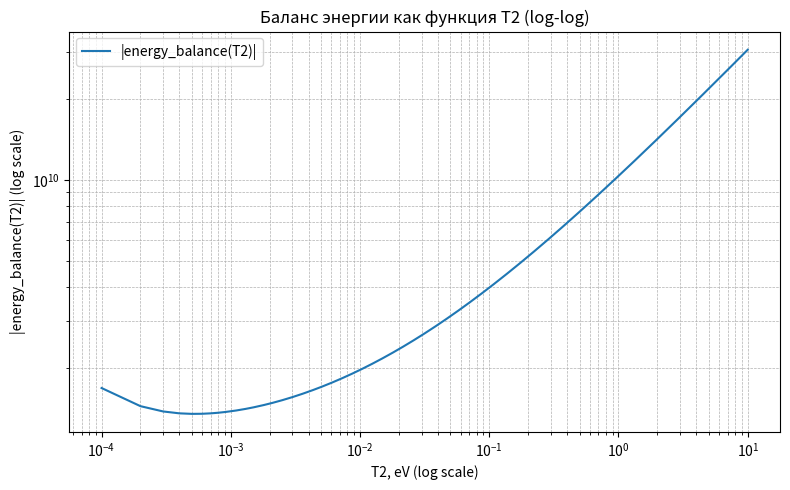

This figure's Python source:
#!/usr/bin/env python3
# ============================================================================
# Two-Point Model для детачмента плазмы
# Единицы: Гауссова система (CGS)
# ============================================================================

import numpy as np
from scipy.optimize import root_scalar
import matplotlib.pyplot as plt

# ============================================================================
# ФИЗИЧЕСКИЕ КОНСТАНТЫ (CGS)
# ============================================================================

class Const:
    e      = 4.803e-10      # заряд электрона, statC
    m_i    = 1.673e-24      # масса иона (протон), г
    m_e    = 9.109e-28      # масса электрона, г
    k_B    = 1.381e-16      # постоянная Больцмана, эрг/К
    eV2erg = 1.602e-12      # 1 эВ в эргах
    
    # Типичные значения
    E_ion        = 30.0 * eV2erg  # стоимость ионизации, эрг (~30 эВ)
    E_rec        = 13.6 * eV2erg  # стоимость рекомбинации, эрг (~13.6 эВ)
    E_MAR        = 15.0 * eV2erg  # стоимость ионизации, эрг (~25 эВ)
    E_fast_ions  = 5.0  * eV2erg  # стоимость ионизации, эрг (~5 эВ)
    alpha        = 7.0            # коэффициент передачи энергии
    f_mom        = 2.0            # коэффициент потерь импульса (без трения)

# ============================================================================
# КОЭФФИЦИЕНТЫ СКОРОСТЕЙ РЕАКЦИЙ
# ============================================================================

def k_ion(Te):
    """Коэффициент ионизации H, см³/с"""
    Te = max(Te, 0.5)
    return 5.0e-14 * np.sqrt(Te) * np.exp(-13.6/Te) / (1 + np.sqrt(Te/10))

def k_ion_H2(Te):
    """Ионизация H₂, см³/с, Te в эВ"""
    Te = max(Te, 0.5)
    return 3.0e-14 * np.sqrt(Te) * np.exp(-15.0/Te) / (1 + np.sqrt(Te/15))

def k_EIR(Te):
    """EIR рекомбинация, см³/с, Te в эВ"""
    Te = max(Te, 0.5)
    return 3.0e-19 * Te**(-4.5)

def k_MAR(Te):
    """Коэффициент MAR, см³/с, Te в эВ"""
    Te = max(Te, 0.5)
    k_base = 1.0e-13 * np.exp(-((Te - 2.5)/2.5)**2)
    
    if Te > 7.0:
        k_base *= np.exp(-(Te - 7.0)/3.0)
    return k_base

def sigma_CX(E_ion):
    """Сечение CX, см², E_ion в эВ"""
    # Более точная аппроксимация для 100 эВ - 10 кэВ
    if E_ion < 100:
        return 6.0e-15  # Немного больше при низких энергиях
    elif E_ion < 10000:
        return 5.0e-15 * (1 + 25000/E_ion)**(-0.3)
    else:
        return 4.0e-15  # Спад при высоких энергиях

def k_CX(T_i_mirror):
    """Коэффициент CX, см³/с, T_i_mirror в эВ"""
    v_ion = np.sqrt(2 * T_i_mirror * Const.eV2erg / Const.m_i)  # см/с
    return sigma_CX(T_i_mirror) * v_ion

# ============================================================================
# TWO-POINT MODEL
# ============================================================================

class TPM:
    def __init__(self, params):
        """
        Параметры:
        - q1: поток энергии на входе, эрг/(см^2·с)
        - P1: давление на входе, дин/см^2
        - f_exp: коэффициент расширения магнитной трубки (B2/B1)
        - L: длина силовой линии, см
        - n_n: плотность нейтралов, см⁻³
        """
        self.n1          = params['n1']
        self.T1          = params['T1']
        self.f_exp       = params['f_exp']
        self.L           = params['L']
        self.A1          = params['A1']
        self.n_n         = params['n_n']
        self.dis_ratio   = params['dis_ratio']
        self.vibr_ratio  = params['vibr_ratio']
        
        self.V = self.L * self.A1 / 3 * (1 + self.f_exp + np.sqrt(self.f_exp))

        self.n_H     = self.n_n * self.dis_ratio
        self.n_H2    = self.n_n * (1 - self.dis_ratio) * (1 - self.vibr_ratio)
        self.n_H2_nu = self.n_n * (1 - self.dis_ratio) * self.vibr_ratio

        T = self.T1 * Const.eV2erg
        self.q1             = 0.01 * self.n1 * T * np.sqrt(T / Const.m_e)
        self.P1             = self.n1 * T
        self.n1_fast_ions   = self.n1 * np.exp(-self.n_H2 * sigma_CX(self.T1) * self.L)
    
    def solve(self):
        """Решает систему уравнений TPM"""
        
        # 1. Определяем физически разумный интервал для T2
        #    Detachment обычно происходит в диапазоне 0.5 - 50 эВ
        T_min, T_max = 1e-4, 1e1
        
        # 2. Строим график функции баланса энергии на этом интервале (двойной логарифмический масштаб)
        T_values = np.linspace(T_min, T_max, 100000)
        f_values = [self._energy_balance(T) for T in T_values]

        plt.figure(figsize=(8, 5))
        # Используем |f(T2)|, чтобы можно было перейти в логарифмический масштаб по оси Y
        plt.loglog(T_values, np.abs(f_values), label="|energy_balance(T2)|")
        plt.xlabel("T2, eV (log scale)")
        plt.ylabel("|energy_balance(T2)| (log scale)")
        plt.title("Баланс энергии как функция T2 (log-log)")
        plt.grid(True, which="both", ls="--", lw=0.5)
        plt.legend()
        plt.tight_layout()
        plt.show()

        # В качестве приблизительного решения для T2 берём точку,
        # где |energy_balance| минимально на построенной сетке.
        idx_min = int(np.argmin(np.abs(f_values)))
        T2 = float(T_values[idx_min])

        n2 = self._compute_n2(T2)
        j2 = self._c_s(T2) * n2 * Const.e * 3.3356e-6
        
        return {
            'T2': T2,                                                       # температура на стенке, эВ
            'n2': n2,                                                       # плотность на стенке, см⁻³
            'j2': j2,                                                       # плотность тока, А / м^2
            'S_ion_H': k_ion(T2) * n2 * self.n_H,                           # ионизация H, см⁻³·с⁻¹
            'S_ion_H2': k_ion_H2(T2) * n2 * (self.n_H2_nu + self.n_H2),     # ионизация H, см⁻³·с⁻¹
            'S_rec': k_EIR(T2) * n2 * self.n_H,                             # ионизация H, см⁻³·с⁻¹
            'S_MAR': k_MAR(T2) * n2 * self.n_H2_nu,                         # ионизация H, см⁻³·с⁻¹
            'S_cx': k_CX(self.T1) * self.n1_fast_ions * self.n_H,           # ионизация H, см⁻³·с⁻¹
        }
    
    def _energy_balance(self, T2):
        """Уравнение баланса энергии: q1 = q2*f_exp + Q_ion_H + Q_ion_H2 + Q_rec + Q_MAR + Q_cx"""        
        n2 = self._compute_n2(T2)
        c_s = self._c_s(T2)
        
        # q2
        q_wall = Const.alpha * n2 * T2 * Const.eV2erg * c_s
        
        # Q_ion_H
        S_ion_H = k_ion(T2) * n2 * self.n_H
        Q_ion_H = Const.E_ion * S_ion_H * self.V

        # Q_ion_H2
        S_ion_H2 = k_ion_H2(T2) * n2 * (self.n_H2_nu + self.n_H2)
        Q_ion_H2 = Const.E_ion * S_ion_H2 * self.V

        # Q_rec
        S_rec = k_EIR(T2) * n2 * self.n_H
        Q_rec = Const.E_rec * S_rec * self.V

        # Q_MAR
        S_MAR = k_MAR(T2) * n2 * self.n_H2_nu
        Q_MAR = Const.E_MAR * S_MAR * self.V

        # Q_cx
        S_cx = k_CX(self.T1) * self.n1_fast_ions * self.n_H
        Q_cx = self.T1 * Const.eV2erg * S_cx * self.V
        
        # Баланс
        return (q_wall * self.f_exp + Q_ion_H + Q_ion_H2 + Q_rec + Q_MAR + Q_cx) - self.q1

    def _compute_f_mom(self):
        """
        Коэффициент уменьшения давления:
        - 2 -- нет трения
        - (> 2) -- есть трения
        """
        return 2.0
    
    def _compute_n2(self, T2):
        """Плотность на стенке из баланса давления"""
        # p1 = n1 * T1, p2 = n2 * T2
        # n2 = P1/(f_mom*T2)
        return self.P1 / (self._compute_f_mom() * T2 * Const.eV2erg)
    
    def _c_s(self, T_e):
        """Ионно-звуковая скорость, см/с"""
        return np.sqrt(T_e * Const.eV2erg / Const.m_i)

# ============================================================================
# ПРИМЕР ЗАПУСКА
# ============================================================================

if __name__ == "__main__":
    print("=" * 60)
    print("TWO-POINT MODEL ДЛЯ ДЕТАЧМЕНТА")
    print("=" * 60)
    
    params = {
        'n1':           1.7e11,  # см^(-3)
        'T1':           100,     # эВ
        'f_exp':        100,     # расширение магнитной трубки
        'L':            180,     # длина, см (1.8 м)
        'A1':           16,      # площадь поперечного сечения, см^2
        'n_n':          1e11,    # плотность нейтралов, см⁻³
        'dis_ratio':    0.3,     # доля H
        'vibr_ratio':   0.7,    # доля H2_vibr
    }

    n_H     = params['n_n'] * params['dis_ratio']
    n_H2    = params['n_n'] * (1 - params['dis_ratio']) * (1 - params['vibr_ratio'])
    n_H2_nu = params['n_n'] * (1 - params['dis_ratio']) * params['vibr_ratio']
    
    # Решаем
    model = TPM(params)
    result = model.solve()
    
    # Вывод результатов
    print(f"\nInitial params:")
    print(f"  n1         = {params['n1']:.2e} cm^-3")
    print(f"  T1         = {params['T1']:.2e} eV")
    print(f"  f_exp      = {params['f_exp']}")
    print(f"  L          = {params['L']} cm")
    print(f"  A1         = {params['A1']} cm^2")
    print(f"  n_H        = {n_H:.2e} cm^-3")
    print(f"  n_H2       = {n_H2:.2e} cm^-3")
    print(f"  n_H2_vibr  = {n_H2_nu:.2e} cm^-3")

    
    q_wall = Const.alpha * result['n2'] * result['T2'] * Const.eV2erg * np.sqrt(result['T2'] * Const.eV2erg / Const.m_i)
    q1     = 0.5 * params['n1'] * params['T1'] * Const.eV2erg * np.sqrt(params['T1'] * Const.eV2erg / Const.m_e)

    print(f"\nResults:")
    print(f"  T2        = {result['T2']} eV")
    print(f"  n2        = {result['n2']:.2e} cm^-3")
    print(f"  j2        = {result['j2']:.2e} A / m^2")
    print(f"  q2        = {q_wall:.2e} erg / cm^2")
    print(f"  q1        = {q1:.2e} erg / cm^2")
    print(f"  S_ion_H   = {result['S_ion_H']:.2e} cm^-3 * s^-1")
    print(f"  S_ion_H2  = {result['S_ion_H2']:.2e} cm^-3 * s^-1")
    print(f"  S_MAR     = {result['S_MAR']:.2e} cm^-3 * s^-1")
    print(f"  S_rec     = {result['S_rec']:.2e} cm^-3 * s^-1")
    print(f"  S_cx      = {result['S_cx']:.2e} cm^-3 * s^-1")
    
    # Проверка детачмента
    detached = (result['S_MAR'] + result['S_rec']) > (result['S_ion_H'] + result['S_ion_H2'])
    print(f"\n  Режим: {'DETACHED (MAR доминирует)' if detached else 'ATTACHED'}")
    print("=" * 60)
